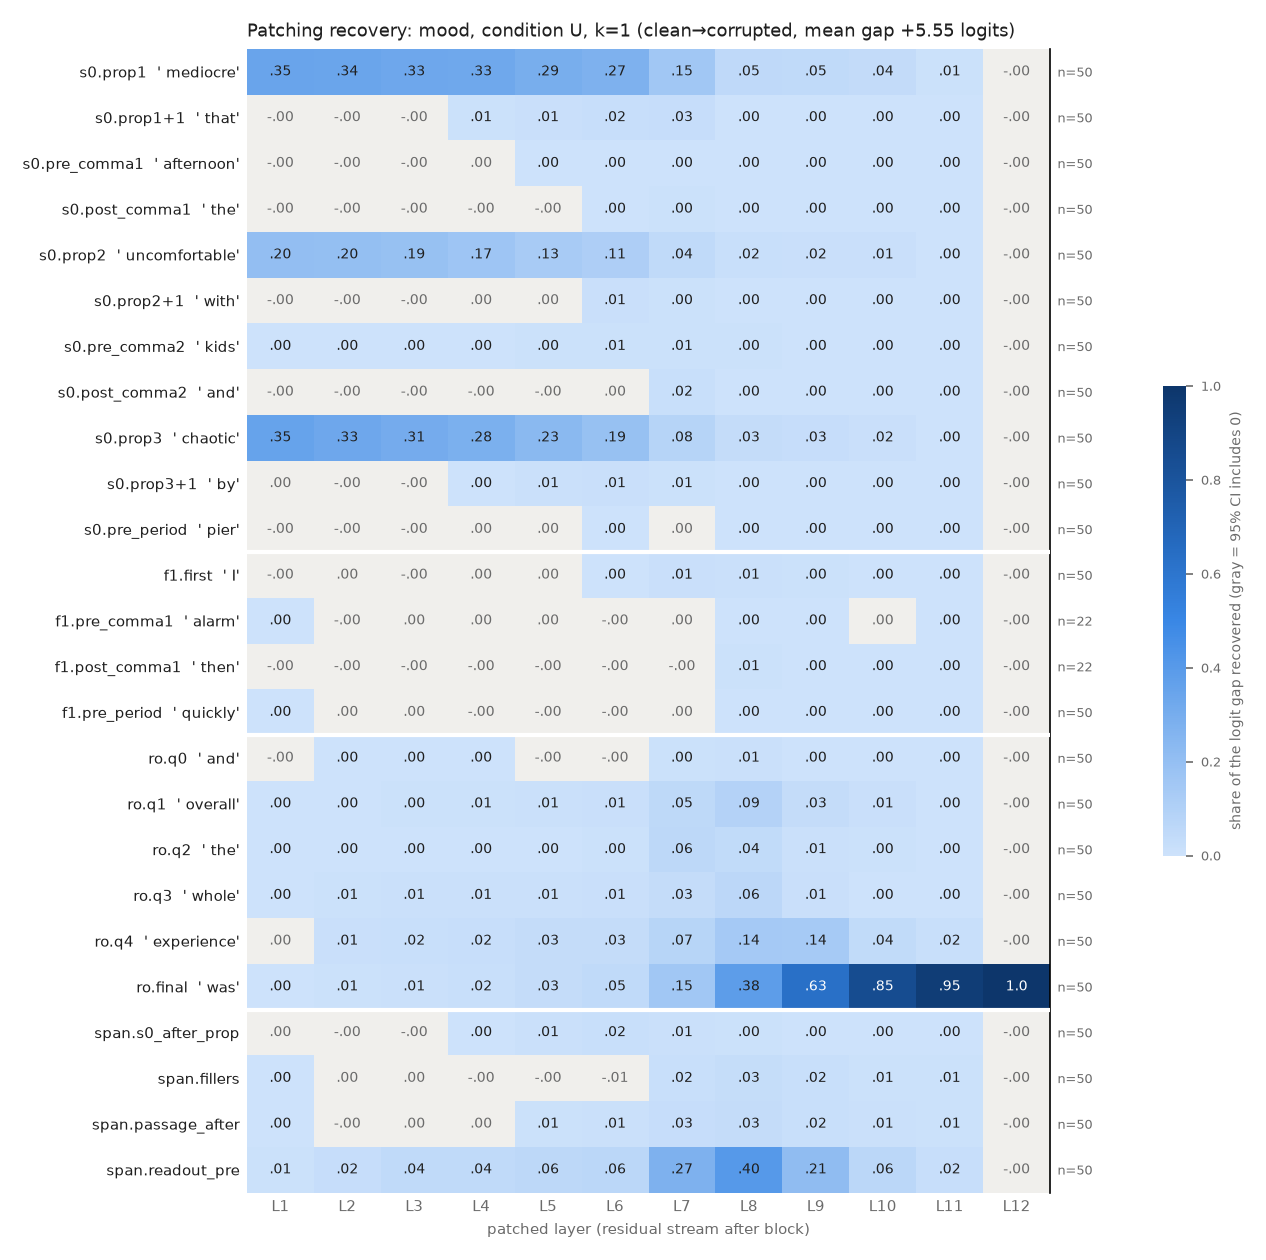

The data file committed next to this chart (first rows):
row, example, layer, recovery, ci_lo, ci_hi, n_pairs
s0.prop1, mediocre, 1, 0.3469, 0.2875, 0.4086, 50
s0.prop1, mediocre, 2, 0.3408, 0.2819, 0.4011, 50
s0.prop1, mediocre, 3, 0.3304, 0.2718, 0.391, 50
s0.prop1, mediocre, 4, 0.3253, 0.2674, 0.3843, 50
s0.prop1, mediocre, 5, 0.2942, 0.2396, 0.3512, 50
s0.prop1, mediocre, 6, 0.2741, 0.2222, 0.3293, 50
s0.prop1, mediocre, 7, 0.1538, 0.1205, 0.1905, 50
s0.prop1, mediocre, 8, 0.05054, 0.03732, 0.06323, 50
s0.prop1, mediocre, 9, 0.0465, 0.03789, 0.05582, 50
s0.prop1, mediocre, 10, 0.03701, 0.03012, 0.04464, 50
s0.prop1, mediocre, 11, 0.005035, 0.004523, 0.005527, 50
s0.prop1, mediocre, 12, -1.6138441179725543e-07, -5.100327824336909e-07, 2.014969199176353e-07, 50
s0.prop1+1, that, 1, -0.0005606, -0.001376, 0.000279, 50
s0.prop1+1, that, 2, -0.0009377, -0.001835, -0.0001195, 50
s0.prop1+1, that, 3, -0.0005486, -0.002577, 0.001336, 50
s0.prop1+1, that, 4, 0.005008, 0.001489, 0.009098, 50
s0.prop1+1, that, 5, 0.01294, 0.00745, 0.01885, 50
s0.prop1+1, that, 6, 0.02296, 0.01738, 0.02927, 50
s0.prop1+1, that, 7, 0.02589, 0.02, 0.03243, 50
s0.prop1+1, that, 8, 0.001982, 0.001191, 0.003009, 50
s0.prop1+1, that, 9, 0.0004964, 0.0002511, 0.0007628, 50
s0.prop1+1, that, 10, 0.0006392, 0.0004635, 0.0008343, 50
s0.prop1+1, that, 11, 0.0003934, 0.0002847, 0.0005149, 50
s0.prop1+1, that, 12, -1.6138441179725543e-07, -5.248744673885783e-07, 2.0580985708498038e-07, 50
s0.pre_comma1, afternoon, 1, -0.0002902, -0.0006835, 0.0001487, 50
s0.pre_comma1, afternoon, 2, -0.0001455, -0.0006682, 0.0004302, 50
s0.pre_comma1, afternoon, 3, -0.0002922, -0.0009197, 0.0004305, 50
s0.pre_comma1, afternoon, 4, 0.0002277, -0.0005282, 0.001061, 50
s0.pre_comma1, afternoon, 5, 0.00306, 0.001738, 0.004598, 50
s0.pre_comma1, afternoon, 6, 0.003393, 0.001804, 0.005325, 50
s0.pre_comma1, afternoon, 7, 0.002256, 0.0009585, 0.003752, 50
s0.pre_comma1, afternoon, 8, 0.002415, 0.00178, 0.003076, 50
s0.pre_comma1, afternoon, 9, 0.000603, 0.0003526, 0.0008589, 50
s0.pre_comma1, afternoon, 10, 0.0004418, 0.0002416, 0.0006347, 50
s0.pre_comma1, afternoon, 11, 0.0005163, 0.0004318, 0.0006115, 50
s0.pre_comma1, afternoon, 12, -1.6138441179725543e-07, -5.04521528816026e-07, 1.9426086934774358e-07, 50
s0.post_comma1, the, 1, -0.0005472, -0.0009918, -0.0002209, 50
s0.post_comma1, the, 2, -0.0005153, -0.0011, -1.932597643483178e-05, 50
s0.post_comma1, the, 3, -0.0007806, -0.001887, 0.0002268, 50
s0.post_comma1, the, 4, -0.001147, -0.00259, 4.4840800149579404e-05, 50
s0.post_comma1, the, 5, -0.0006307, -0.002118, 0.0005773, 50
s0.post_comma1, the, 6, 0.001326, 0.0007244, 0.001951, 50
s0.post_comma1, the, 7, 0.004495, 0.003376, 0.005708, 50
s0.post_comma1, the, 8, 0.002057, 0.001496, 0.002675, 50
s0.post_comma1, the, 9, 0.000984, 0.0006459, 0.001313, 50
s0.post_comma1, the, 10, 0.0004517, 0.0002515, 0.0006472, 50
s0.post_comma1, the, 11, 0.000418, 0.0002991, 0.0005285, 50
s0.post_comma1, the, 12, -1.6138441179725543e-07, -5.193057295315933e-07, 1.8979352180818314e-07, 50
s0.prop2, uncomfortable, 1, 0.2047, 0.1663, 0.2504, 50
s0.prop2, uncomfortable, 2, 0.1992, 0.1613, 0.244, 50
s0.prop2, uncomfortable, 3, 0.1881, 0.1524, 0.231, 50
s0.prop2, uncomfortable, 4, 0.1661, 0.1346, 0.2053, 50
s0.prop2, uncomfortable, 5, 0.1311, 0.1052, 0.1624, 50
s0.prop2, uncomfortable, 6, 0.1095, 0.08848, 0.135, 50
s0.prop2, uncomfortable, 7, 0.04473, 0.03203, 0.05879, 50
s0.prop2, uncomfortable, 8, 0.01799, 0.009915, 0.02634, 50
s0.prop2, uncomfortable, 9, 0.01527, 0.01189, 0.01921, 50
s0.prop2, uncomfortable, 10, 0.01244, 0.01001, 0.01508, 50
s0.prop2, uncomfortable, 11, 0.001919, 0.001684, 0.002185, 50
s0.prop2, uncomfortable, 12, -1.6138441179725543e-07, -5.1871230925082e-07, 2.2112539098746262e-07, 50
... 240 more rows
